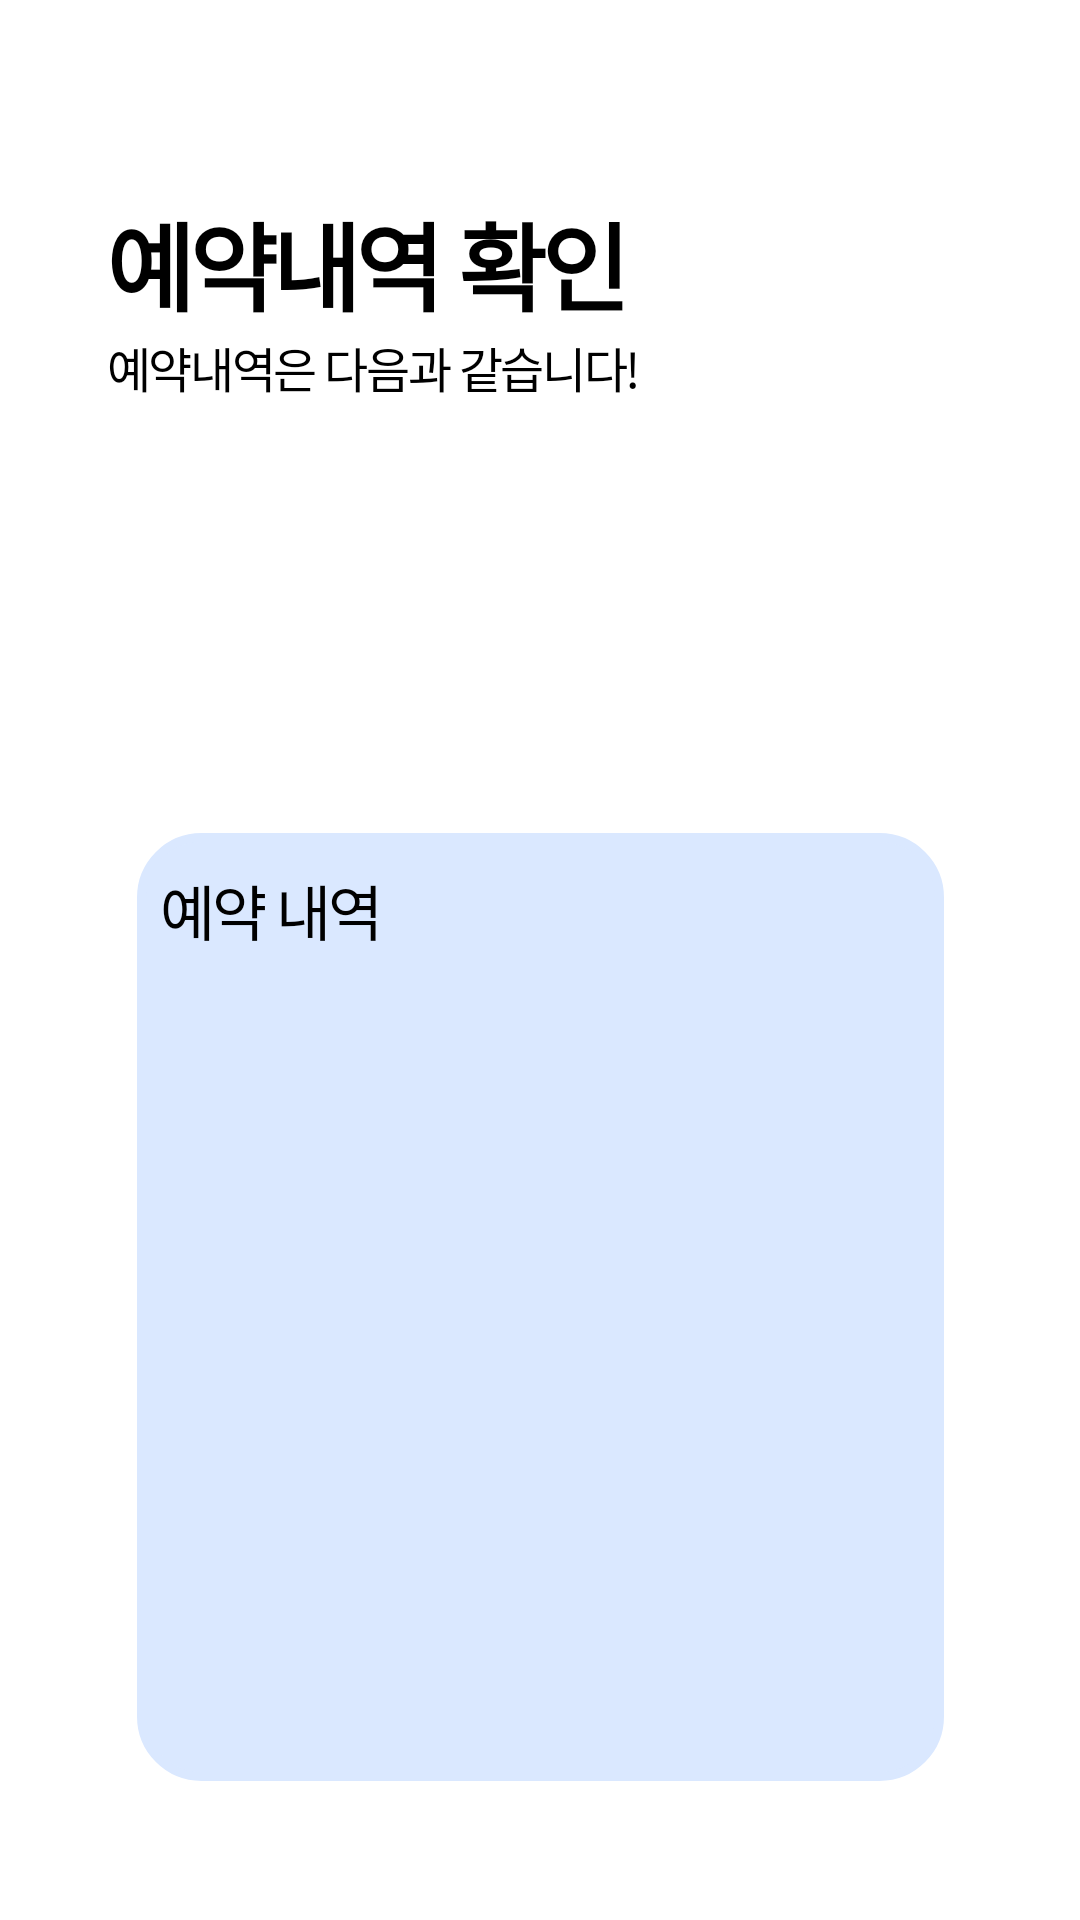

Layout XML and referenced resources for this Android screen:
<!-- AndroidManifest.xml: application theme SplashActivity -->
<!-- res/layout/fragment_notifications.xml -->
<?xml version="1.0" encoding="utf-8"?>
<androidx.constraintlayout.widget.ConstraintLayout xmlns:android="http://schemas.android.com/apk/res/android"
    xmlns:app="http://schemas.android.com/apk/res-auto"
    xmlns:tools="http://schemas.android.com/tools"
    android:layout_width="match_parent"
    android:layout_height="match_parent"
    tools:context=".MainActivity"
    tools:layout_editor_absoluteX="-27dp"
    tools:layout_editor_absoluteY="-23dp">


    <LinearLayout
        android:id="@+id/linearLayout"
        android:layout_width="269dp"
        android:layout_height="316dp"
        android:background="@drawable/borderline"
        android:padding="8dp"
        app:layout_constraintBottom_toBottomOf="parent"
        app:layout_constraintEnd_toEndOf="parent"
        app:layout_constraintStart_toStartOf="parent"
        app:layout_constraintTop_toTopOf="parent"
        app:layout_constraintVertical_bias="0.857">

        <TextView
            android:id="@+id/tv_reserve_report"
            android:layout_width="245dp"
            android:layout_height="286dp"
            android:layout_marginTop="3dp"
            android:letterSpacing="-0.05"
            android:text="예약 내역"
            android:textColor="#000000"
            android:textSize="20sp" />

    </LinearLayout>

    <TextView
        android:id="@+id/tv_location_title"
        android:layout_width="wrap_content"
        android:layout_height="wrap_content"
        android:letterSpacing="-0.05"
        android:text="예약내역 확인"
        android:textColor="#000000"
        android:textSize="32sp"
        android:textStyle="bold"
        app:layout_constraintStart_toStartOf="@+id/guideline1"
        app:layout_constraintTop_toTopOf="@+id/guideline4" />

    <TextView
        android:id="@+id/tv_location_subtitle"
        android:layout_width="wrap_content"
        android:layout_height="wrap_content"
        android:letterSpacing="-0.05"
        android:text="예약내역은 다음과 같습니다!"
        android:textColor="#000000"
        android:textSize="16sp"
        app:layout_constraintStart_toStartOf="@+id/guideline1"
        app:layout_constraintTop_toBottomOf="@+id/tv_location_title" />

    <ImageView
        android:layout_width="10dp"
        android:layout_height="wrap_content"
        android:layout_marginStart="9dp"
        android:src="@drawable/iocn_thunder"
        app:layout_constraintBottom_toBottomOf="@id/tv_location_title"
        app:layout_constraintStart_toEndOf="@id/tv_location_title"
        app:layout_constraintTop_toTopOf="@id/tv_location_title" />


    <ImageView
        android:id="@+id/img_bg"
        android:layout_width="233dp"
        android:layout_height="154dp"
        android:src="@drawable/reservation_car"
        app:layout_constraintBottom_toBottomOf="parent"
        app:layout_constraintDimensionRatio="h,1:1"
        app:layout_constraintEnd_toEndOf="@id/guideline3"
        app:layout_constraintHorizontal_bias="0.483"
        app:layout_constraintStart_toStartOf="@id/guideline2"
        app:layout_constraintTop_toTopOf="parent"
        app:layout_constraintVertical_bias="0.291" />

    <androidx.constraintlayout.widget.Guideline
        android:id="@+id/guideline1"
        android:layout_width="wrap_content"
        android:layout_height="wrap_content"
        android:orientation="vertical"
        app:layout_constraintGuide_percent="0.1" />

    <androidx.constraintlayout.widget.Guideline
        android:id="@+id/guideline2"
        android:layout_width="wrap_content"
        android:layout_height="wrap_content"
        android:orientation="vertical"
        app:layout_constraintGuide_percent="0.18" />

    <androidx.constraintlayout.widget.Guideline
        android:id="@+id/guideline3"
        android:layout_width="wrap_content"
        android:layout_height="wrap_content"
        android:orientation="vertical"
        app:layout_constraintGuide_percent="0.82" />

    <androidx.constraintlayout.widget.Guideline
        android:id="@+id/guideline4"
        android:layout_width="wrap_content"
        android:layout_height="wrap_content"
        android:orientation="horizontal"
        app:layout_constraintGuide_percent="0.1" />

</androidx.constraintlayout.widget.ConstraintLayout>
<!-- resources referenced by this layout -->
<resources>
  <!-- drawable borderline (drawable) -->
  <?xml version="1.0" encoding="utf-8"?>
  <shape xmlns:android="http://schemas.android.com/apk/res/android"
      android:shape="rectangle">
      <solid android:color="#DAE8FF" />
      <stroke
          android:width="3dp"
          android:color="#DAE8FF" />
      <corners android:radius="20dp" />
  </shape>
  <style name="SplashActivity" parent="Theme.MaterialComponents.Light.NoActionBar">
          <item name="android:windowBackground">@drawable/splash_drawable</item>
          <item name="windowNoTitle">true</item>
          <item name="android:windowFullscreen">true</item>
      </style>
</resources>
